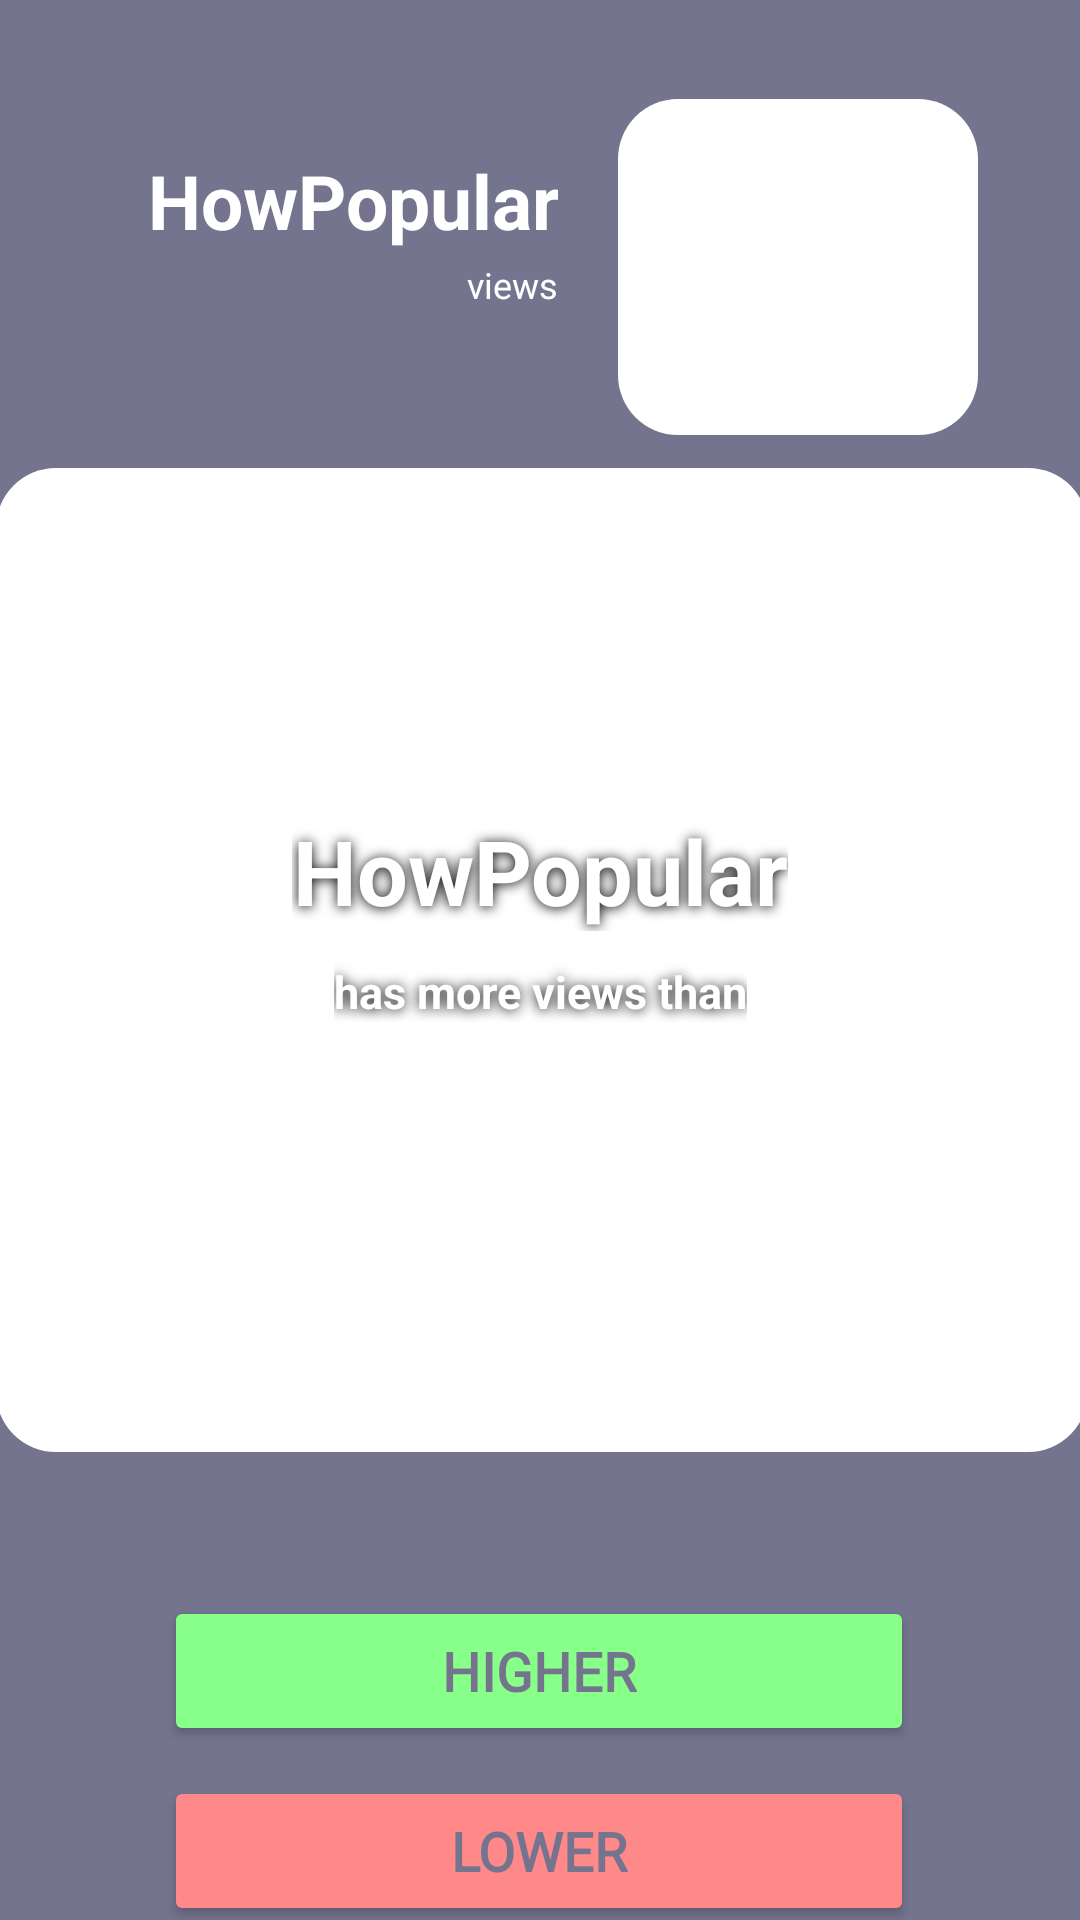

Here is an Android app screen rendered from its layout file. Give the layout XML and the strings, colors and styles it references.
<!-- AndroidManifest.xml: application theme Theme.HowPopular -->
<!-- res/layout/activity_game.xml -->
<?xml version="1.0" encoding="utf-8"?>
<androidx.constraintlayout.widget.ConstraintLayout xmlns:android="http://schemas.android.com/apk/res/android"
    xmlns:app="http://schemas.android.com/apk/res-auto"
    xmlns:tools="http://schemas.android.com/tools"
    android:id="@+id/tvCurre"
    android:background="@color/soft_black"
    android:layout_width="match_parent"
    android:layout_height="match_parent">

    <ImageView
        android:id="@+id/ivCurrentQuizImage"
        android:layout_width="364dp"
        android:layout_height="328dp"
        android:src="@drawable/rounded_image"
        app:layout_constraintBottom_toBottomOf="parent"
        app:layout_constraintEnd_toEndOf="parent"
        app:layout_constraintHorizontal_bias="0.487"
        app:layout_constraintStart_toStartOf="parent"
        app:layout_constraintTop_toTopOf="parent"
        tools:srcCompat="@tools:sample/backgrounds/scenic" />
    <ImageView
            android:id="@+id/ivPreviousQuizImage"
            android:layout_width="120dp"
            android:layout_height="112dp"
            android:layout_marginTop="20dp"
            android:src="@drawable/rounded_image"
            app:layout_constraintBottom_toTopOf="@+id/guideline2"
            app:layout_constraintEnd_toEndOf="parent"
            app:layout_constraintHorizontal_bias="0.937"
            app:layout_constraintStart_toStartOf="parent"
            app:layout_constraintTop_toTopOf="parent"
            app:layout_constraintVertical_bias="0.07"
            tools:srcCompat="@tools:sample/avatars" android:layout_marginEnd="20dp"/>

    <androidx.constraintlayout.widget.Guideline
        android:id="@+id/guideline"
        android:layout_width="wrap_content"
        android:layout_height="wrap_content"
        android:orientation="vertical"
        app:layout_constraintGuide_begin="206dp" />

    <androidx.constraintlayout.widget.Guideline
        android:id="@+id/guideline2"
        android:layout_width="wrap_content"
        android:layout_height="wrap_content"
        android:orientation="horizontal"
        app:layout_constraintGuide_percent="0.5" />

    <Button
        android:id="@+id/bHigher"
        android:layout_width="250dp"
        android:layout_height="50dp"
        android:layout_marginBottom="4dp"
        android:backgroundTint="#88FF88"
        android:fontFamily="@font/ubuntu"
        android:text="@string/higherButton"
        android:textAlignment="center"
        android:textColor="#74748f"
        android:textSize="18sp"
        android:textStyle="bold"
        android:typeface="normal"
        app:cornerRadius="100dp"
        app:layout_constraintBottom_toTopOf="@+id/bLower"
        app:layout_constraintEnd_toEndOf="parent"
        app:layout_constraintHorizontal_bias="0.496"
        app:layout_constraintStart_toStartOf="parent"
        app:layout_constraintTop_toBottomOf="@+id/ivCurrentQuizImage"
        app:layout_constraintVertical_bias="0.888" />

    <Button
        android:id="@+id/bLower"
        android:layout_width="250dp"
        android:layout_height="50dp"
        android:layout_marginTop="592dp"
        android:backgroundTint="#FF8888"
        android:fontFamily="@font/ubuntu"
        android:text="@string/lowerButton"
        android:textAlignment="center"
        android:textColor="#74748f"
        android:textSize="18sp"
        android:textStyle="bold"
        android:typeface="normal"
        app:cornerRadius="100dp"
        app:layout_constraintEnd_toEndOf="parent"
        app:layout_constraintHorizontal_bias="0.496"
        app:layout_constraintStart_toStartOf="parent"
        app:layout_constraintTop_toTopOf="parent" />

    <TextView
            android:id="@+id/tvPreviousQuizName"
            android:layout_width="wrap_content"
            android:layout_height="wrap_content"
            android:layout_marginTop="50dp"
            android:layout_marginEnd="20dp"
            android:textColor="@color/white"
            android:textStyle="bold"
            android:textSize="25sp"
            android:text="@string/app_name"
            app:layout_constraintEnd_toStartOf="@+id/ivPreviousQuizImage"
            app:layout_constraintTop_toTopOf="parent" android:textAlignment="textEnd"/>

    <TextView
            android:id="@+id/tvPreviousQuizPopularity"
            android:layout_width="wrap_content"
            android:layout_height="wrap_content"
            android:textColor="@color/white"
            android:textSize="12sp"
            android:text="@string/views"
            app:layout_constraintTop_toBottomOf="@+id/tvPreviousQuizName"
            app:layout_constraintEnd_toStartOf="@+id/ivPreviousQuizImage" android:layout_marginEnd="20dp"
            android:layout_marginTop="3dp" android:textAlignment="textEnd"/>

    <TextView
            android:id="@+id/tvCurrentQuizName"
            android:layout_width="wrap_content"
            android:layout_height="wrap_content"
            android:text="@string/app_name"
            android:textColor="@color/white"
            android:textSize="30sp"
            android:textStyle="bold"
            android:shadowColor="#000000"
            android:shadowDx="0"
            android:shadowDy="1"
            android:shadowRadius="10"
            app:layout_constraintEnd_toEndOf="parent"
            app:layout_constraintTop_toTopOf="parent"
            app:layout_constraintBottom_toBottomOf="parent"
            app:layout_constraintStart_toStartOf="parent" app:layout_constraintVertical_bias="0.45"
            android:textAlignment="center"/>
    <TextView
            android:id="@+id/tvCurrentQuizPopularity"
            android:layout_width="wrap_content"
            android:layout_height="wrap_content"
            android:layout_marginTop="10dp"
            android:text="@string/moreViews"
            android:textColor="@color/white"
            android:textSize="15sp"
            android:textStyle="bold"
            android:shadowColor="#000000"
            android:shadowDx="0"
            android:shadowDy="1"
            android:shadowRadius="10"
            app:layout_constraintEnd_toEndOf="parent"
            app:layout_constraintStart_toStartOf="parent"
            app:layout_constraintTop_toBottomOf="@+id/tvCurrentQuizName" android:textAlignment="center"/>

    <TextView
            android:id="@+id/tvCorrectAnswers"
            android:layout_width="104dp"
            android:layout_height="33dp"
            android:layout_marginTop="10dp"
            android:textColor="@color/white"
            android:textStyle="bold"
            android:textSize="15sp"
            android:text="@string/correctAnswers"
            app:layout_constraintEnd_toEndOf="@+id/ivPreviousQuizImage"
            app:layout_constraintHorizontal_bias="0.883"
            app:layout_constraintStart_toStartOf="@+id/ivPreviousQuizImage"
            app:layout_constraintTop_toBottomOf="@+id/ivPreviousQuizImage" android:textAlignment="center"/>
</androidx.constraintlayout.widget.ConstraintLayout>
<!-- resources referenced by this layout -->
<resources>
  <color name="soft_black">#FF74748F</color>
  <color name="white">#FFFFFFFF</color>
  <!-- drawable rounded_image (drawable) -->
  <?xml version="1.0" encoding="utf-8"?>
  <shape xmlns:android="http://schemas.android.com/apk/res/android"
         android:shape="rectangle">
      <corners android:radius="20dp" />
      <solid android:color="#ffffff" />
      <padding android:left="5dp" android:top="5dp" android:right="5dp" android:bottom="5dp" />
  </shape>
  <string name="app_name">HowPopular</string>
  <string name="correctAnswers">correct</string>
  <string name="higherButton">HIGHER</string>
  <string name="lowerButton">LOWER</string>
  <string name="moreViews">has more views than</string>
  <string name="views">views</string>
  <style name="Theme.HowPopular" parent="Theme.MaterialComponents.DayNight.NoActionBar">
          
          <item name="colorPrimary">@color/soft_black</item>
          <item name="colorPrimaryVariant">@color/soft_black</item>
          <item name="colorOnPrimary">@color/white</item>
          
          <item name="colorSecondary">@color/teal_200</item>
          <item name="colorSecondaryVariant">@color/teal_700</item>
          <item name="colorOnSecondary">@color/black</item>
          
          <item name="android:statusBarColor">?attr/colorPrimaryVariant</item>
          <item name="android:navigationBarColor">@color/soft_black</item>
          
      </style>
  <color name="teal_200">#FF03DAC5</color>
  <color name="teal_700">#FF018786</color>
  <color name="black">#FF000000</color>
</resources>
